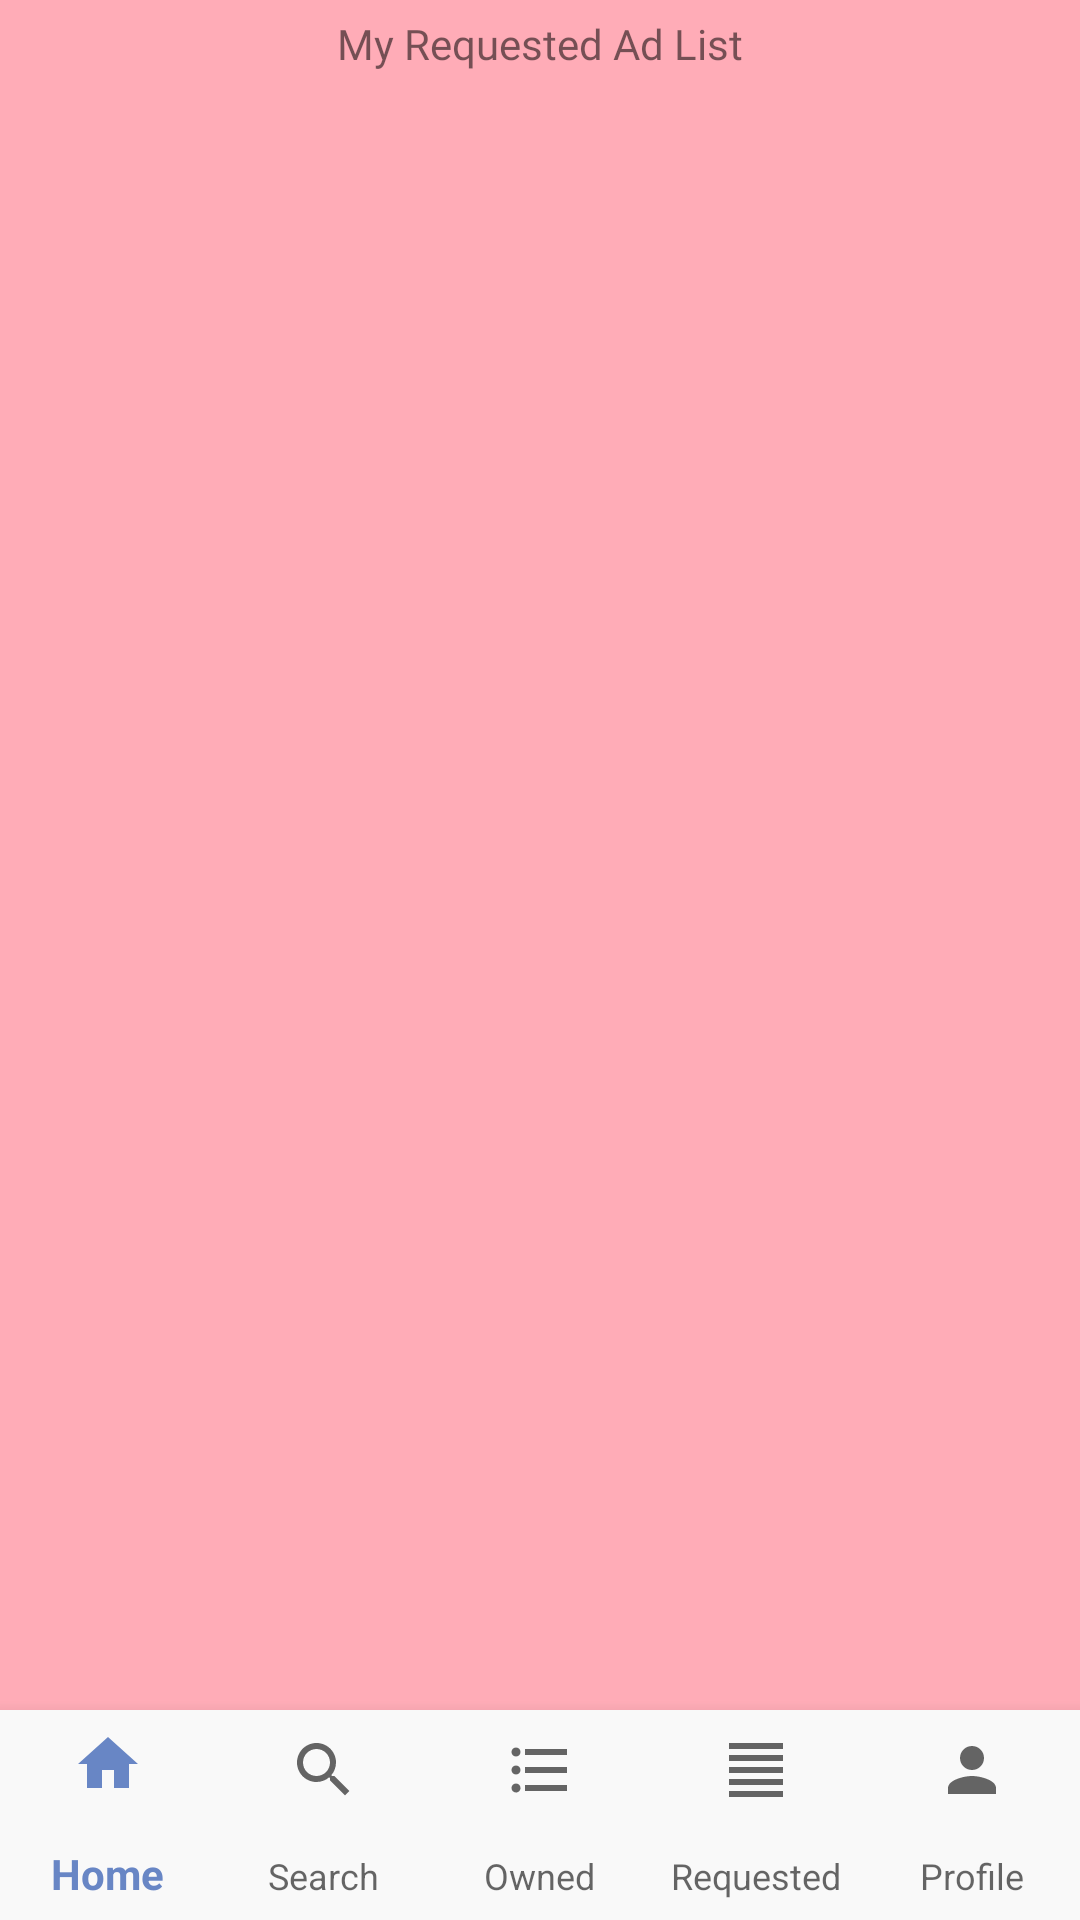

Layout XML and referenced resources for this Android screen:
<!-- AndroidManifest.xml: application theme AppTheme -->
<!-- res/layout/activity_search_list.xml -->
<?xml version="1.0" encoding="utf-8"?>
<androidx.constraintlayout.widget.ConstraintLayout xmlns:android="http://schemas.android.com/apk/res/android"
    xmlns:app="http://schemas.android.com/apk/res-auto"
    xmlns:tools="http://schemas.android.com/tools"
    android:layout_width="match_parent"
    android:layout_height="match_parent"
    tools:context=".SearchSubcategoryActivity"
    android:background="#ffacb7">


    <TextView
        android:id="@+id/label_offer_list"
        android:layout_width="0dp"
        android:layout_height="116dp"
        android:layout_marginTop="5dp"
        android:text="My Requested Ad List"
        android:fontFamily="@font/aclonica"
        android:textAlignment="center"
        app:layout_constraintEnd_toEndOf="parent"
        app:layout_constraintStart_toStartOf="parent"
        app:layout_constraintTop_toTopOf="parent" />

    <com.google.android.material.bottomnavigation.BottomNavigationView
        android:id="@+id/bottom_navigation"
        android:layout_width="match_parent"
        android:layout_height="70dp"
        android:background="#f9f9f9"
        app:labelVisibilityMode="labeled"
        app:layout_constraintBottom_toBottomOf="parent"
        app:layout_constraintEnd_toEndOf="parent"
        app:layout_constraintStart_toStartOf="parent"
        app:menu="@menu/bottom_navigation"/>



</androidx.constraintlayout.widget.ConstraintLayout>
<!-- resources referenced by this layout -->
<resources>
  <style name="AppTheme" parent="Theme.MaterialComponents.Light.Bridge">
          
          <item name="colorPrimary">@color/colorPrimary</item>
          <item name="colorPrimaryDark">@color/colorPrimary</item>
          <item name="colorAccent">@color/colorAccent</item>
      </style>
  <color name="colorPrimary">#6886c5</color>
  <color name="colorAccent">#f9f9f9</color>
</resources>
